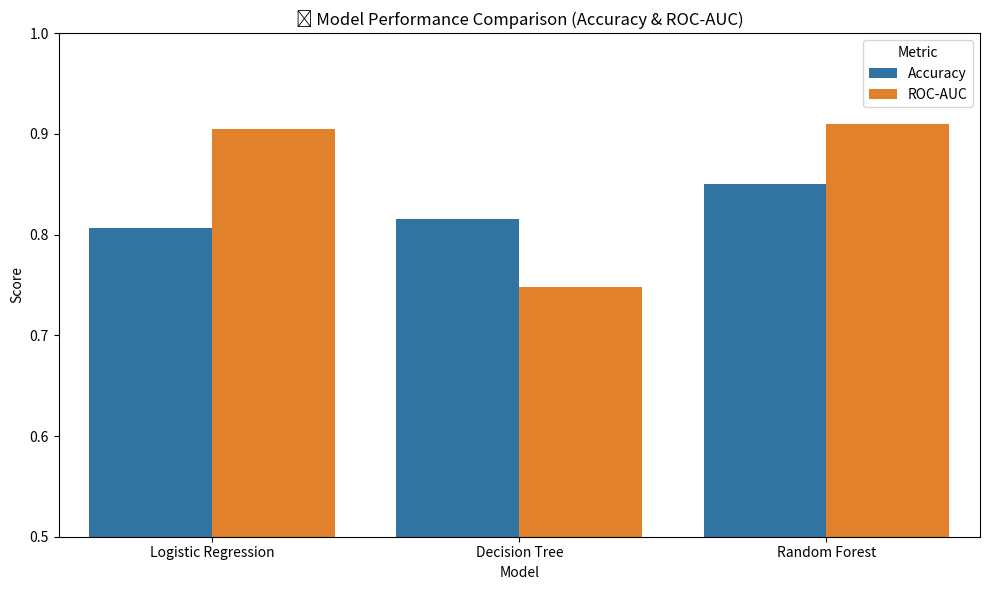

Source code (Python): (Note: this script raises an exception after producing the figure.)
import matplotlib.pyplot as plt
import seaborn as sns
import pandas as pd

# Copy your latest metrics_dict here manually
metrics_dict = {
    "Logistic Regression": {"accuracy": 0.8063, "roc_auc": 0.9048},
    "Decision Tree": {"accuracy": 0.8154, "roc_auc": 0.7478},
    "Random Forest": {"accuracy": 0.85, "roc_auc": 0.91}  # Example
}

model_names = list(metrics_dict.keys())
accuracies = [metrics_dict[name]["accuracy"] for name in model_names]
roc_aucs = [metrics_dict[name]["roc_auc"] for name in model_names]

metrics_df = pd.DataFrame({
    "Model": model_names,
    "Accuracy": accuracies,
    "ROC-AUC": roc_aucs
})

metrics_long = metrics_df.melt(id_vars="Model", var_name="Metric", value_name="Score")

plt.figure(figsize=(10, 6))
sns.barplot(data=metrics_long, x="Model", y="Score", hue="Metric")
plt.title("🔍 Model Performance Comparison (Accuracy & ROC-AUC)")
plt.ylim(0.5, 1.0)
plt.tight_layout()
plt.savefig("model/model_performance_comparison.png")
plt.show()
